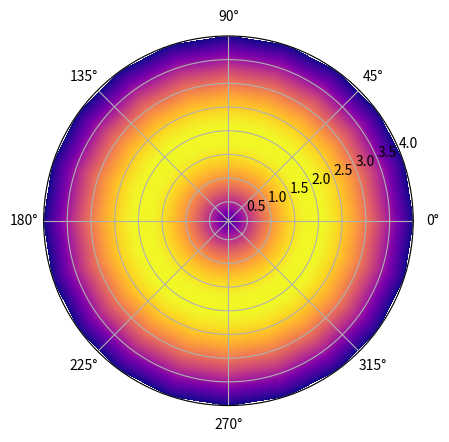

The script that saved this image:
#TEn11 mode
import numpy as np
import matplotlib.pylab as plt
from scipy.special import jvp,jnp_zeros

def T(r,theta,a,n,z):        
    return jvp(n,z*r/a,1)*np.cos(n*theta)   

def R(r,theta,a,n,z):
    return n*a*jvp(n,z*r/a,0)*np.sin(n*theta)/(z*r)
#a is the radius of the cavity
a = 4
n=0

z=jnp_zeros(n,1)
rlist=np.arange(0.1,a+0.1,0.1)   
thetalist=np.arange(0,2*np.pi+np.pi/10,np.pi/10)
rmesh,thetamesh = np.meshgrid(rlist, thetalist) #Generate a mesh

FullFunction = ((T(rmesh,thetamesh,a,n,z))**2+(R(rmesh,thetamesh,a,n,z))**2)**(0.5)
fig, ax = plt.subplots(dpi=120,subplot_kw=dict(projection='polar'))
ax.contourf(thetamesh, rmesh, FullFunction, 100,cmap='plasma')
